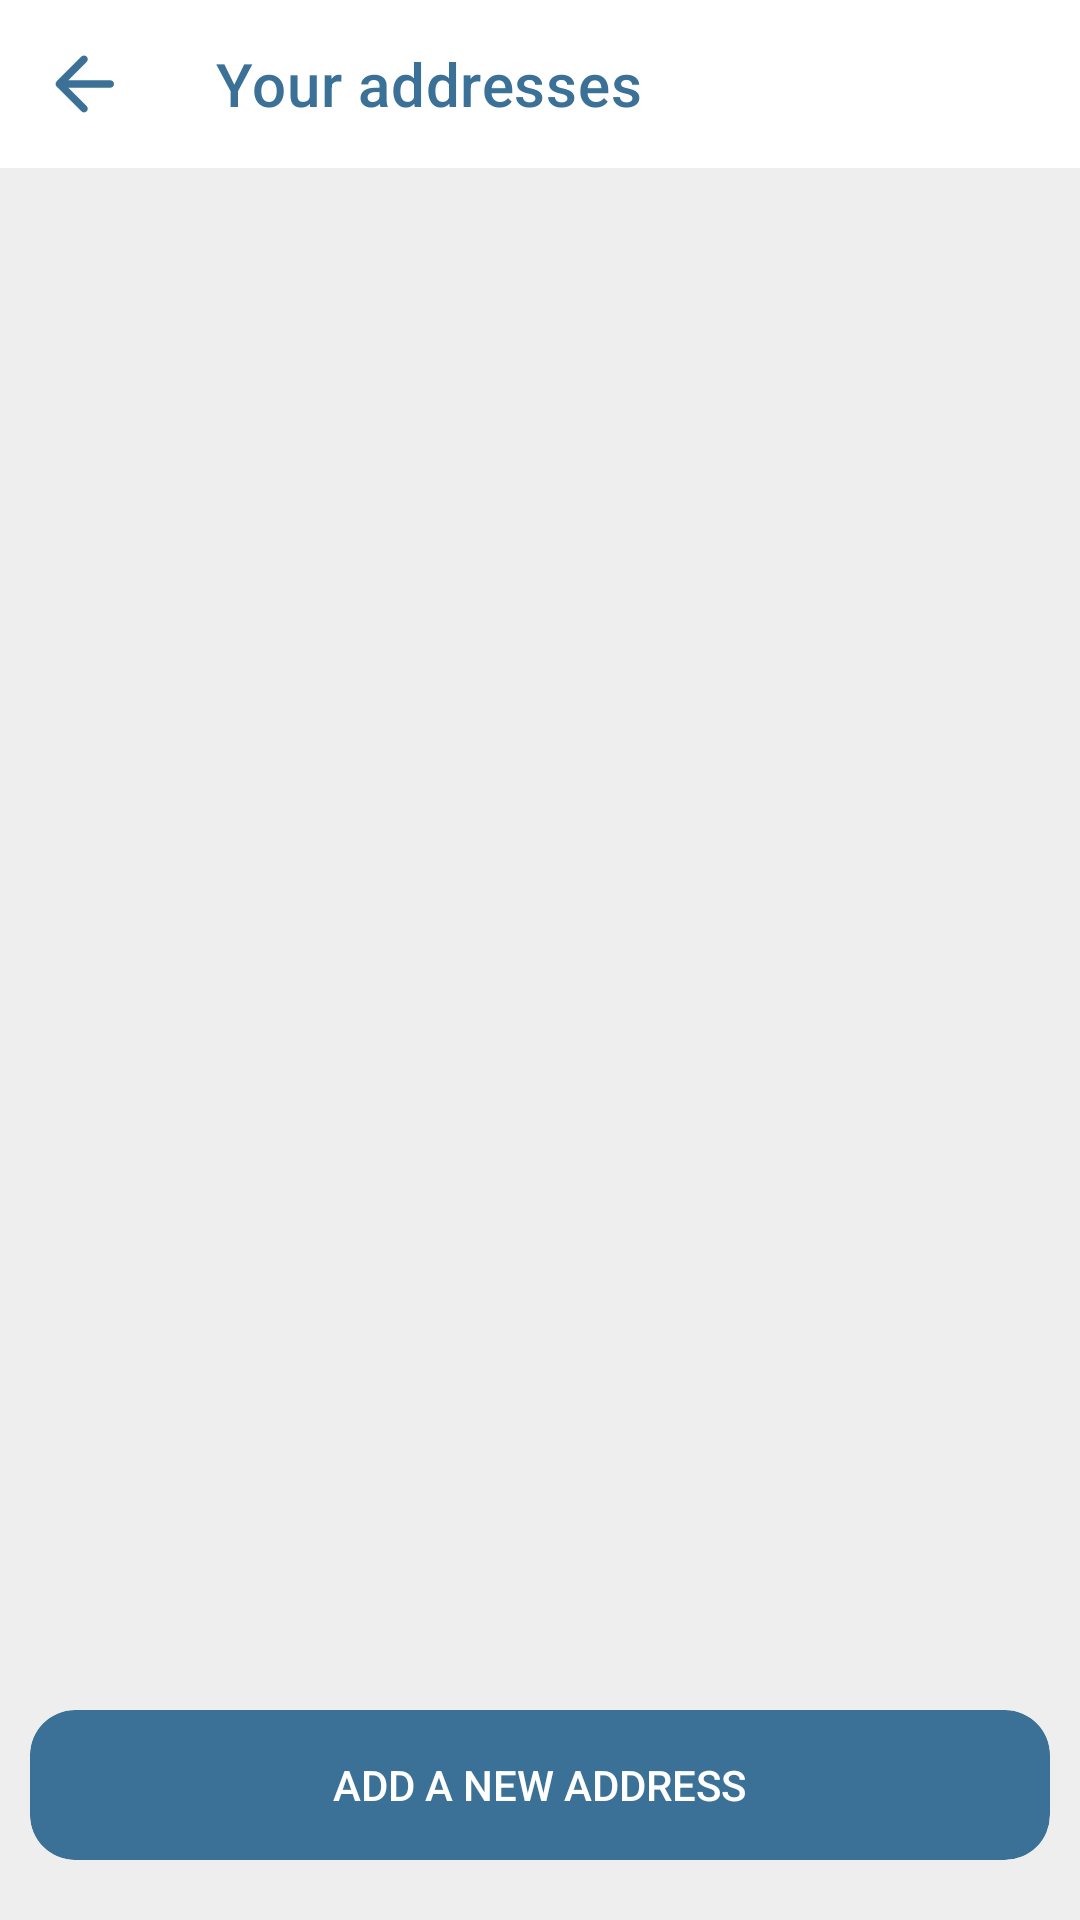

Here is an Android app screen rendered from its layout file. Give the layout XML and the strings, colors and styles it references.
<!-- AndroidManifest.xml: application theme Theme.SomeApp -->
<!-- res/layout/activity_address.xml -->
<?xml version="1.0" encoding="utf-8"?>
<androidx.coordinatorlayout.widget.CoordinatorLayout
    xmlns:android="http://schemas.android.com/apk/res/android"
    xmlns:app="http://schemas.android.com/apk/res-auto"
    xmlns:tools="http://schemas.android.com/tools"
    android:layout_width="match_parent"
    android:layout_height="match_parent"
    tools:context=".AddressActivity"
    android:background="@color/lightGrey">

    <com.google.android.material.appbar.AppBarLayout
        android:layout_width="match_parent"
        android:layout_height="wrap_content"
        app:layout_constraintTop_toTopOf="parent"
        android:id="@+id/addressAppBar"
        app:elevation="0dp">
        <androidx.appcompat.widget.Toolbar
            android:layout_width="match_parent"
            android:layout_height="wrap_content"
            android:background="@color/white"
            app:title="Your addresses"
            app:titleTextColor="@color/blue"
            app:navigationIcon="@drawable/ic_round_arrow_back_30">

        </androidx.appcompat.widget.Toolbar>
    </com.google.android.material.appbar.AppBarLayout>

    <androidx.recyclerview.widget.RecyclerView
        android:layout_width="match_parent"
        android:layout_height="wrap_content"
        android:id="@+id/addressRecy"
        app:layout_constraintTop_toBottomOf="@id/addressAppBar"
        app:layout_behavior="com.google.android.material.appbar.AppBarLayout$ScrollingViewBehavior"

        />

    <androidx.cardview.widget.CardView
        android:layout_width="match_parent"
        android:layout_height="@dimen/buttonHeight"
        android:id="@+id/addAddress"
        app:cardElevation="0dp"
        app:cardCornerRadius="@dimen/buttonCornerRadius"
        app:cardBackgroundColor="@color/blue"
        android:clickable="false"
        android:focusable="false"
        android:clipToPadding="true"
        android:layout_gravity="bottom"
        app:layout_constraintBottom_toBottomOf="parent"
        android:layout_marginBottom="20dp"
        android:layout_marginStart="10dp"
        android:layout_marginEnd="10dp"
        android:layout_marginTop="20dp"
        app:layout_behavior="com.google.android.material.behavior.HideBottomViewOnScrollBehavior"

        >

        <TextView
            android:layout_width="wrap_content"
            android:layout_height="wrap_content"
            android:text="Add a new address"
            style="@style/TextAppearance.AppCompat.Widget.Button"
            android:layout_gravity="center"
            android:textColor="@color/white"
            android:gravity="center"
            android:drawablePadding="5dp"
            />

    </androidx.cardview.widget.CardView>


    <LinearLayout
        android:layout_width="match_parent"
        android:layout_height="wrap_content"
        android:orientation="vertical"
        android:layout_gravity="center"
        android:visibility="gone"
        android:id="@+id/noAddressLayout"
        >
        <ImageView
            android:layout_width="wrap_content"
            android:layout_height="wrap_content"
            android:src="@drawable/ic_round_location_city_200"
            android:layout_gravity="center"
            android:id="@+id/addressEmptyImg"
            app:tint="@color/blue"
            android:background="@drawable/circle_background"
            android:backgroundTint="@color/lightBlue"/>
        <TextView
            android:layout_width="match_parent"
            android:layout_height="wrap_content"
            android:text="No addresses available, add a new one by clicking the button below"
            android:textColor="@color/black"
            android:textSize="18sp"
            android:fontFamily="@font/roboto_medium"
            android:layout_margin="20dp"
            android:id="@+id/addressEmptyText"
            />
    </LinearLayout>


    <LinearLayout
        android:layout_width="wrap_content"
        android:layout_height="wrap_content"
        android:orientation="vertical"
        android:layout_gravity="center"
        android:id="@+id/addressSignInLayout"
        android:visibility="gone">
        <ImageView
            android:layout_width="wrap_content"
            android:layout_height="wrap_content"
            android:src="@drawable/profile_layer_list_100"
            android:layout_gravity="center"
            android:padding="30dp"
            />
        <TextView
            android:layout_width="wrap_content"
            android:layout_height="wrap_content"
            android:text="@string/signInText"
            android:textSize="18sp"
            android:fontFamily="@font/roboto_medium"
            android:textColor="@color/blue"
            android:layout_margin="20dp"
            android:layout_gravity="center_horizontal"
            />
    </LinearLayout>


</androidx.coordinatorlayout.widget.CoordinatorLayout>
<!-- resources referenced by this layout -->
<resources>
  <color name="black">#FF000000</color>
  <color name="blue">#3b7197</color>
  <color name="lightBlue">#daf3fd</color>
  <color name="lightGrey">#EEEEEE</color>
  <color name="white">#FFFFFFFF</color>
  <dimen name="buttonCornerRadius">15dp</dimen>
  <dimen name="buttonHeight">50dp</dimen>
  <!-- drawable circle_background (drawable) -->
  <?xml version="1.0" encoding="utf-8"?>
  <shape xmlns:android="http://schemas.android.com/apk/res/android"
      android:shape="oval"
      >
      <solid
          android:color="@color/lightGrey"/>
  
      <padding
          android:bottom="10dp"
          android:top="10dp"
          android:right="10dp"
          android:left="10dp"/>
  </shape>
  <!-- drawable ic_round_arrow_back_30 (drawable) -->
  <vector android:autoMirrored="true" android:height="30dp"
      android:tint="@color/blue" android:viewportHeight="24"
      android:viewportWidth="24" android:width="30dp" xmlns:android="http://schemas.android.com/apk/res/android">
      <path android:fillColor="@color/blue" android:pathData="M19,11H7.83l4.88,-4.88c0.39,-0.39 0.39,-1.03 0,-1.42 -0.39,-0.39 -1.02,-0.39 -1.41,0l-6.59,6.59c-0.39,0.39 -0.39,1.02 0,1.41l6.59,6.59c0.39,0.39 1.02,0.39 1.41,0 0.39,-0.39 0.39,-1.02 0,-1.41L7.83,13H19c0.55,0 1,-0.45 1,-1s-0.45,-1 -1,-1z"/>
  </vector>
  <!-- drawable profile_layer_list_100 (drawable) -->
  <?xml version="1.0" encoding="utf-8"?>
  <layer-list xmlns:android="http://schemas.android.com/apk/res/android">
  
      <item
          android:drawable="@drawable/profile_layer_bgr"
          />
  
      <item
          android:drawable="@drawable/ic_round_person_100"
          android:gravity="center"
          />
  </layer-list>
  <string name="signInText">Sign in to add items to your favourites, cart and access your orders</string>
  <!-- drawable profile_layer_bgr (drawable) -->
  <?xml version="1.0" encoding="utf-8"?>
  <shape xmlns:android="http://schemas.android.com/apk/res/android"
      android:shape="oval"
      >
      <solid
          android:color="@color/lightBlue"/>
  
      <padding
          android:bottom="10dp"
          android:top="10dp"
          android:right="10dp"
          android:left="10dp"/>
  </shape>
  <!-- drawable ic_round_person_100 (drawable) -->
  <vector android:height="100dp" android:tint="@color/blue"
      android:viewportHeight="24" android:viewportWidth="24"
      android:width="100dp" xmlns:android="http://schemas.android.com/apk/res/android">
      <path android:fillColor="@color/blue" android:pathData="M12,12c2.21,0 4,-1.79 4,-4s-1.79,-4 -4,-4 -4,1.79 -4,4 1.79,4 4,4zM12,14c-2.67,0 -8,1.34 -8,4v1c0,0.55 0.45,1 1,1h14c0.55,0 1,-0.45 1,-1v-1c0,-2.66 -5.33,-4 -8,-4z"/>
  </vector>
  <color name="purple_500">#FF6200EE</color>
  <color name="purple_700">#FF3700B3</color>
  <color name="teal_200">#FF03DAC5</color>
  <color name="teal_700">#FF018786</color>
  <style name="CustomDialogTheme" parent="Theme.Material3.Light.Dialog.Alert">
          <item name="android:colorAccent">@color/blue</item>
          <item name="android:backgroundTint">@color/white</item>
          <item name="dialogCornerRadius">30dp</item>
          <item name="android:background">@color/white</item>
          <item name="colorAccent">@color/blue</item>
          <item name="android:inAnimation">@anim/zoom_in</item>
          <item name="android:outAnimation">@anim/zoom_out</item>
          <item name="android:windowAnimationStyle">@style/CustomDialogAnimation</item>
  
      </style>
  <style name="CustomDialogAnimation">
          <item name="android:windowEnterAnimation">@anim/zoom_in</item>
          <item name="android:windowExitAnimation">@anim/zoom_out</item>
      </style>
</resources>
